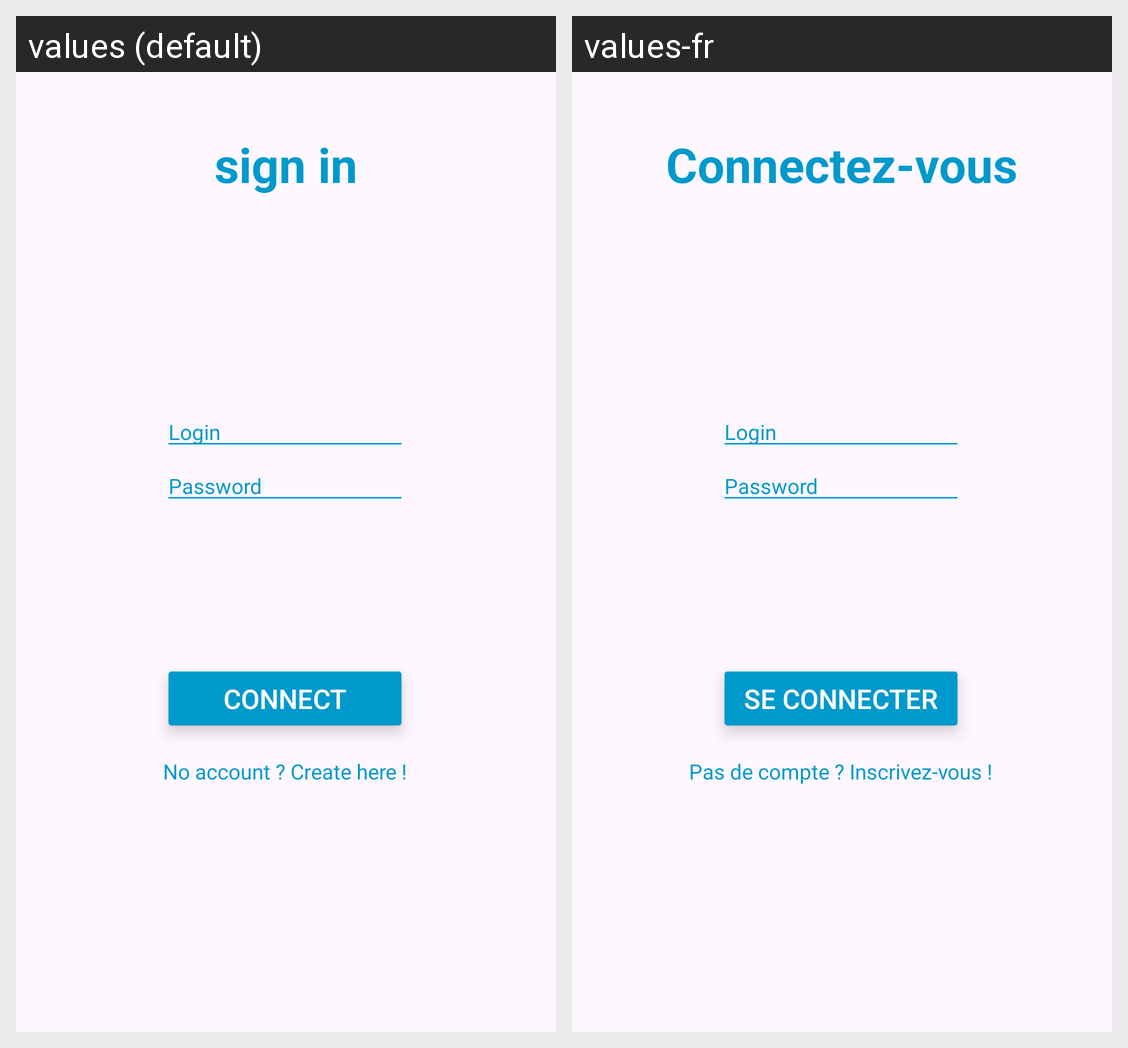

The Android screen above is rendered under two locales of the same app. Produce the string resources it draws, with the default and per-locale values.
Android screen res/layout/fragment_login.xml rendered under 2 locales, left to right: values (default), values-fr. Device: Nexus 5 (rendered at 1080×1920; each locale shown at half size, 540×960, under a caption strip naming it); theme Theme.FeedArticleJetpack.
Strings drawn on this screen, with the default value and each locale's value (text and hints the layout hard-codes, and strings that could not be matched under every locale, appear in the picture but are not listed):

sign_in
  values: sign in
  values-fr: Connectez-vous

login
  values: Login
  values-fr: Login  [not translated; the default value is used]

password
  values: Password
  values-fr: Password  [not translated; the default value is used]

connect
  values: connect
  values-fr: Se connecter

no_account_create_here
  values: No account ? Create here !
  values-fr: Pas de compte ? Inscrivez-vous !
